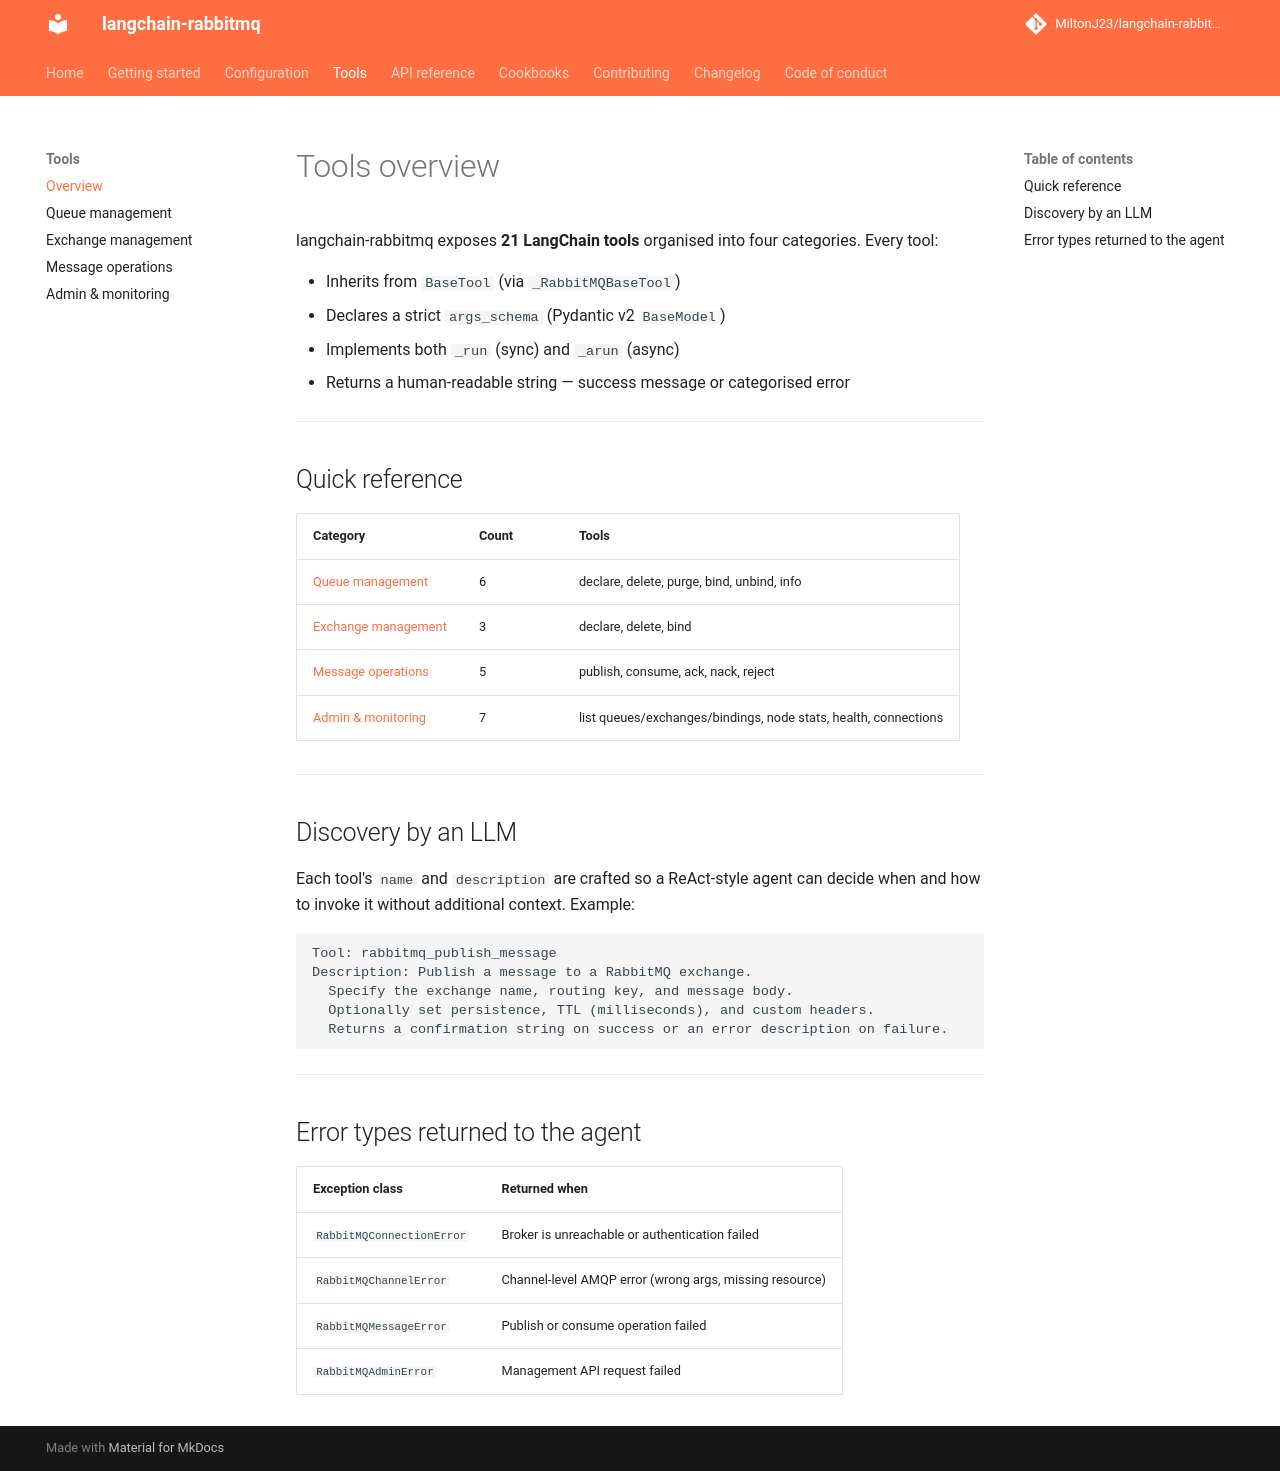

repository: MiltonJ23/langchain-rabbitmq · page: tools/index.html · generator: mkdocs

# Tools overview

langchain-rabbitmq exposes **21 LangChain tools** organised into four categories.
Every tool:

- Inherits from `BaseTool` (via `_RabbitMQBaseTool`)
- Declares a strict `args_schema` (Pydantic v2 `BaseModel`)
- Implements both `_run` (sync) and `_arun` (async)
- Returns a human-readable string — success message or categorised error

---

## Quick reference

| Category | Count | Tools |
|---|---|---|
| [Queue management](queue.md) | 6 | declare, delete, purge, bind, unbind, info |
| [Exchange management](exchange.md) | 3 | declare, delete, bind |
| [Message operations](message.md) | 5 | publish, consume, ack, nack, reject |
| [Admin & monitoring](admin.md) | 7 | list queues/exchanges/bindings, node stats, health, connections |

---

## Discovery by an LLM

Each tool's `name` and `description` are crafted so a ReAct-style agent can decide
when and how to invoke it without additional context.  Example:

```text
Tool: rabbitmq_publish_message
Description: Publish a message to a RabbitMQ exchange.
  Specify the exchange name, routing key, and message body.
  Optionally set persistence, TTL (milliseconds), and custom headers.
  Returns a confirmation string on success or an error description on failure.
```

---

## Error types returned to the agent

| Exception class | Returned when |
|---|---|
| `RabbitMQConnectionError` | Broker is unreachable or authentication failed |
| `RabbitMQChannelError` | Channel-level AMQP error (wrong args, missing resource) |
| `RabbitMQMessageError` | Publish or consume operation failed |
| `RabbitMQAdminError` | Management API request failed |
